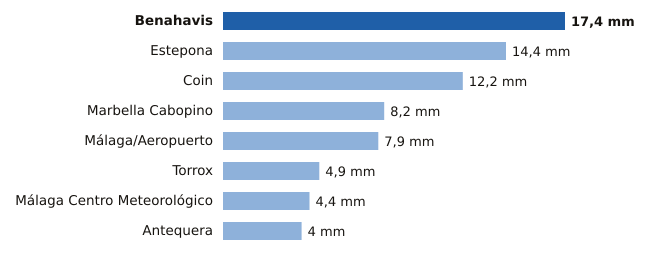

The data file committed next to this chart (first rows):
estacion, provincia, mm
Benahavis, Málaga, 17.4
Estepona, Málaga, 14.4
Coin, Málaga, 12.2
Marbella Cabopino, Málaga, 8.2
Málaga/Aeropuerto, Málaga, 7.9
Torrox, Málaga, 4.9
Málaga Centro Meteorológico, Málaga, 4.4
Antequera, Málaga, 4.0
